Run: headless pygame with SDL's dummy video driver; simulated clock (each Clock.tick advances the game by its frame time, no real sleeping); random seed 0; keys injected as events and as key.get_pressed() state; no mouse input.
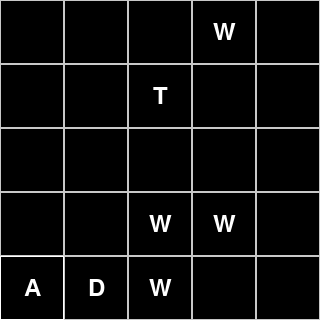
Frame 1 of 4 · flips 1–60 · no input
Frame 2 of 4 · flips 61–180 · tapped SPACE, RETURN · held RIGHT (→), D · screen unchanged from frame 1, image omitted
Frame 3 of 4 · flips 181–300 · held DOWN (↓), S · screen unchanged from frame 2, image omitted
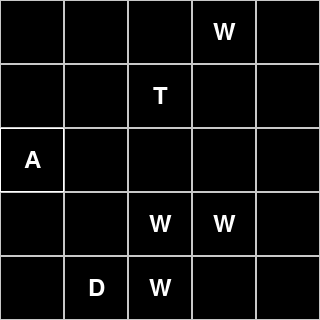
Frame 4 of 4 · flips 301–420 · held LEFT (←), A, UP (↑), W

The pygame program that drew these frames:

import pygame
import random
from pygame.locals import *

# Initialize Pygame
pygame.init()

# Constants
TILE_SIZE = 64
GRID_SIZE = 5
SCREEN_WIDTH = SCREEN_HEIGHT = TILE_SIZE * GRID_SIZE
FPS = 30

# Colors
BLACK = (0, 0, 0)
WHITE = (255, 255, 255)
GRAY = (200, 200, 200)

# Font
font = pygame.font.Font(None, 36)

# Setup the display
screen = pygame.display.set_mode((SCREEN_WIDTH, SCREEN_HEIGHT))
pygame.display.set_caption("Room Escape Game")
clock = pygame.time.Clock()

def generate_grid():
    """ Generate the game grid with obstacles, doors, tools, and the agent's start position. """
    grid = [[' ' for _ in range(GRID_SIZE)] for _ in range(GRID_SIZE)]
    
    # Randomly place walls
    num_walls = random.randint(1, 5)
    for _ in range(num_walls):
        x, y = random.randint(0, GRID_SIZE-1), random.randint(0, GRID_SIZE-1)
        grid[y][x] = 'W'

    # Place the door
    while True:
        x, y = random.randint(0, GRID_SIZE-1), random.randint(0, GRID_SIZE-1)
        if grid[y][x] == ' ':
            grid[y][x] = 'D'
            break

    # Place tools
    for _ in range(random.randint(1, 3)):  # at least one tool must be useful
        while True:
            x, y = random.randint(0, GRID_SIZE-1), random.randint(0, GRID_SIZE-1)
            if grid[y][x] == ' ':
                grid[y][x] = 'T'
                break

    # Place the agent
    while True:
        x, y = random.randint(0, GRID_SIZE-1), random.randint(0, GRID_SIZE-1)
        if grid[y][x] == ' ':
            grid[y][x] = 'A'
            return grid, x, y

def draw_grid(grid, agent_x, agent_y):
    """ Draw the grid on the screen using text. """
    screen.fill(BLACK)
    for y in range(GRID_SIZE):
        for x in range(GRID_SIZE):
            rect = pygame.Rect(x*TILE_SIZE, y*TILE_SIZE, TILE_SIZE, TILE_SIZE)
            color = WHITE if (x, y) == (agent_x, agent_y) else GRAY
            pygame.draw.rect(screen, color, rect, 1)  # Draw the tile
            text = font.render(grid[y][x], True, WHITE)
            text_rect = text.get_rect(center=rect.center)
            screen.blit(text, text_rect)

grid, agent_x, agent_y = generate_grid()

# Game loop
running = True
while running:
    for event in pygame.event.get():
        if event.type == QUIT:
            running = False
        elif event.type == KEYDOWN:
            if event.key in (K_UP, K_w) and agent_y > 0:
                if grid[agent_y - 1][agent_x] == ' ':
                    grid[agent_y][agent_x], agent_y = ' ', agent_y - 1
            elif event.key in (K_DOWN, K_s) and agent_y < GRID_SIZE - 1:
                if grid[agent_y + 1][agent_x] == ' ':
                    grid[agent_y][agent_x], agent_y = ' ', agent_y + 1
            elif event.key in (K_LEFT, K_a) and agent_x > 0:
                if grid[agent_y][agent_x - 1] == ' ':
                    grid[agent_y][agent_x], agent_x = ' ', agent_x - 1
            elif event.key in (K_RIGHT, K_d) and agent_x < GRID_SIZE - 1:
                if grid[agent_y][agent_x + 1] == ' ':
                    grid[agent_y][agent_x], agent_x = ' ', agent_x + 1
            grid[agent_y][agent_x] = 'A'

    draw_grid(grid, agent_x, agent_y)
    pygame.display.flip()
    clock.tick(FPS)

pygame.quit()
